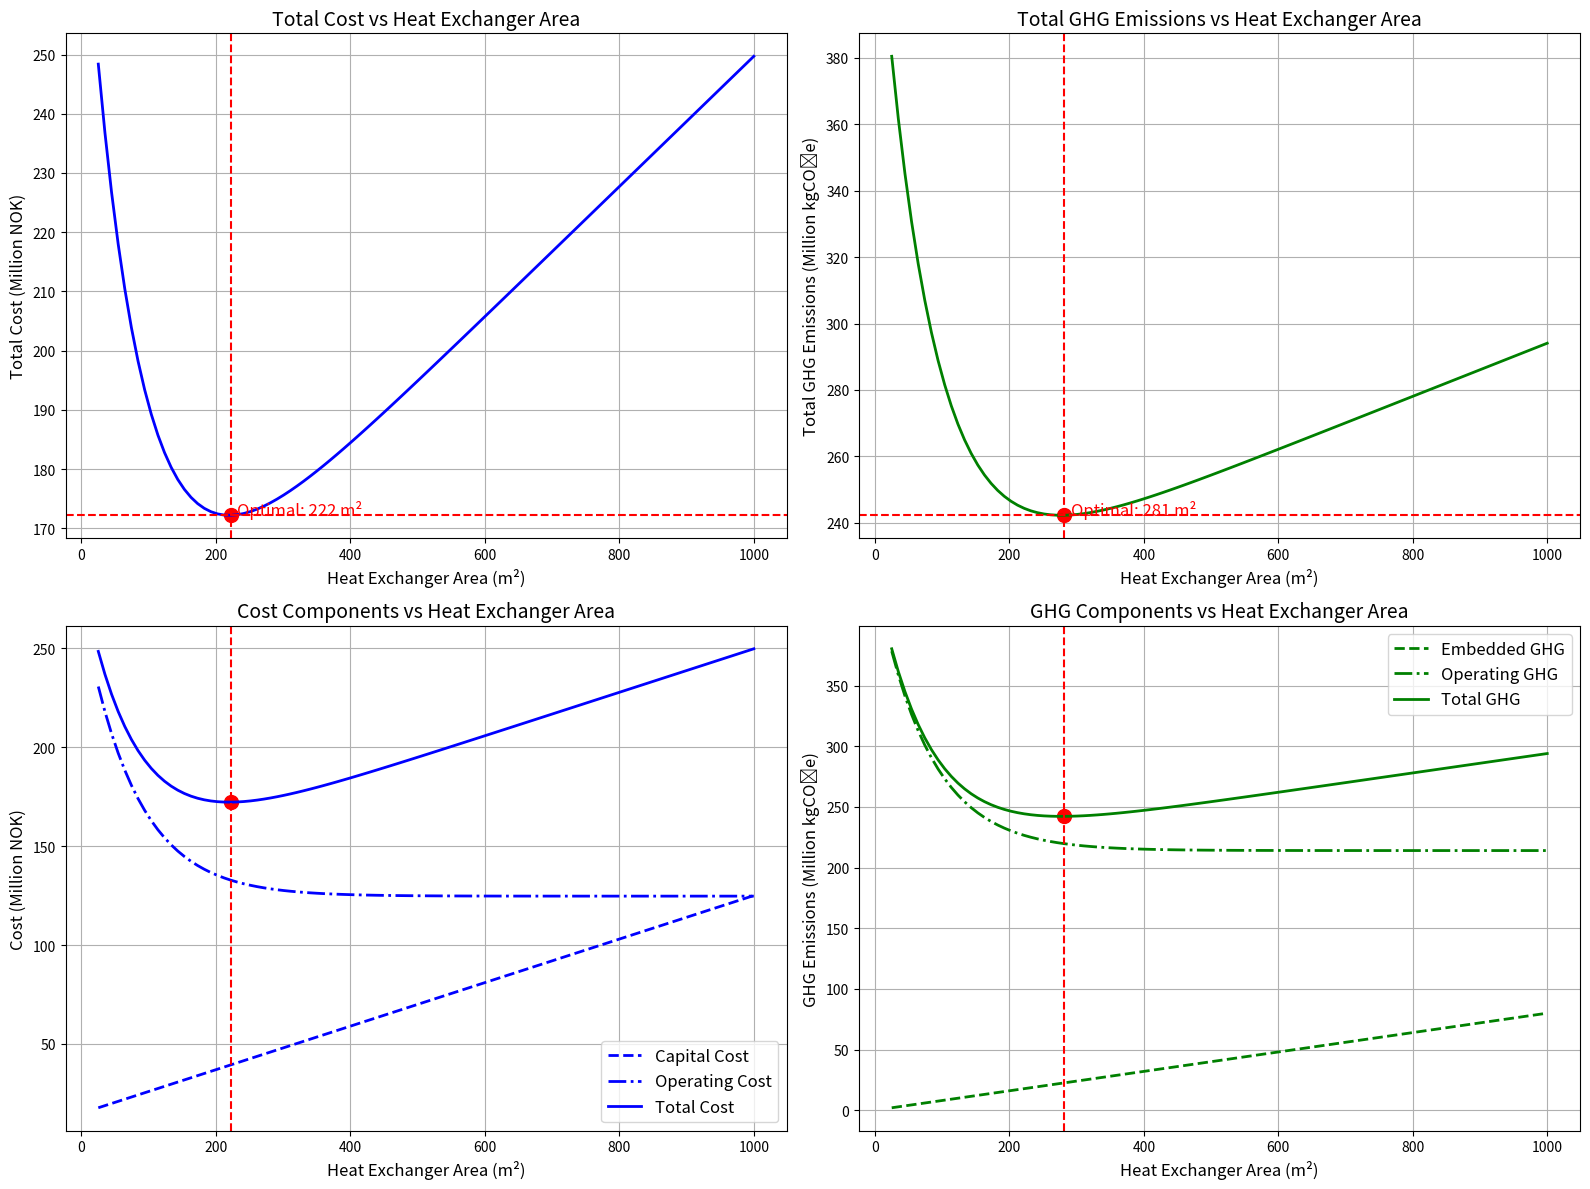

This figure's Python source:
import numpy as np
import matplotlib.pyplot as plt

# Process data from the problem
# Hot stream data
T_h_in = 90  # °C
T_h_out_desired = 35  # °C
MC_h = 10  # MJ/min-°C

# Cold stream data
T_c_in = 30  # °C
T_c_out_desired = 85  # °C
MC_c = 14  # MJ/min-°C

# Utilities data
cost_LPS = 0.039  # NOK/MJ
cost_ChW = 0.048  # NOK/MJ
GHG_LPS = 0.080  # kgCO2e/MJ
GHG_ChW = 0.055  # kgCO2e/MJ

# Heat exchanger data
U = 0.075  # MJ/m²-min-°C
A_min = 25  # m²
A_max = 1000  # m²
cap_cost_fixed = 15000000  # NOK
cap_cost_per_area = 110000  # NOK/m²
GHG_per_area = 80000  # kgCO2e/m²

# Process lifetime
lifetime_hours = 80000  # hours
lifetime_minutes = lifetime_hours * 60  # minutes

# Heat requirement calculation for baseline case
q_h_baseline = MC_h * (T_h_in - T_h_out_desired)  # MJ/min (heat to be removed from hot stream)
q_c_baseline = MC_c * (T_c_out_desired - T_c_in)  # MJ/min (heat to be added to cold stream)

print(f"Baseline heat removal needed from hot stream: {q_h_baseline} MJ/min")
print(f"Baseline heat addition needed for cold stream: {q_c_baseline} MJ/min")

# Function to simulate the co-current heat exchanger for a given area
def cocurrent_hx(A, N=100):
    # Split the exchanger into N sections
    dA = A / N
    
    # Initialize temperatures
    T_h = np.zeros(N+1)
    T_c = np.zeros(N+1)
    
    # Set inlet temperatures
    T_h[0] = T_h_in
    T_c[0] = T_c_in
    
    # Simulate heat exchange through the sections
    for i in range(1, N+1):
        # Heat transfer in section i
        Q_i = U * dA * (T_h[i-1] - T_c[i-1])
        
        # Energy balances
        T_h[i] = T_h[i-1] - Q_i / MC_h
        T_c[i] = T_c[i-1] + Q_i / MC_c
    
    # Heat exchanged
    Q_exchanged = MC_h * (T_h[0] - T_h[N])
    
    # Check if target temperatures are achieved
    T_h_out = T_h[N]
    T_c_out = T_c[N]
    
    # Calculate remaining utility requirements
    Q_ChW = max(0, MC_h * (T_h_out - T_h_out_desired))  # Additional cooling needed
    Q_LPS = max(0, MC_c * (T_c_out_desired - T_c_out))  # Additional heating needed
    
    return {
        'T_h_out': T_h_out,
        'T_c_out': T_c_out,
        'Q_exchanged': Q_exchanged,
        'Q_ChW': Q_ChW,
        'Q_LPS': Q_LPS
    }

# Function to calculate objective functions for a given area
def calculate_objectives(A):
    # Simulate the heat exchanger
    results = cocurrent_hx(A)
    
    # Extract results
    Q_ChW = results['Q_ChW']
    Q_LPS = results['Q_LPS']
    
    # Calculate capital cost of the heat exchanger
    cap_cost = cap_cost_fixed + cap_cost_per_area * A
    
    # Calculate operating costs
    op_cost_per_min = cost_LPS * Q_LPS + cost_ChW * Q_ChW
    total_op_cost = op_cost_per_min * lifetime_minutes
    
    # Calculate total cost (Objective 1)
    total_cost = cap_cost + total_op_cost
    
    # Calculate embedded GHG
    embedded_GHG = GHG_per_area * A
    
    # Calculate operating GHG
    op_GHG_per_min = GHG_LPS * Q_LPS + GHG_ChW * Q_ChW
    total_op_GHG = op_GHG_per_min * lifetime_minutes
    
    # Calculate total GHG (Objective 2)
    total_GHG = embedded_GHG + total_op_GHG
    
    return {
        'total_cost': total_cost,
        'total_GHG': total_GHG,
        'cap_cost': cap_cost,
        'op_cost': total_op_cost,
        'embedded_GHG': embedded_GHG,
        'op_GHG': total_op_GHG,
        'T_h_out': results['T_h_out'],
        'T_c_out': results['T_c_out'],
        'Q_exchanged': results['Q_exchanged'],
        'Q_ChW': Q_ChW,
        'Q_LPS': Q_LPS
    }

# Create arrays of heat exchanger areas to evaluate
areas = np.linspace(A_min, A_max, 100)

# Calculate objectives for each area
results = [calculate_objectives(A) for A in areas]

# Extract data for plotting
total_costs = [r['total_cost'] for r in results]
total_GHG = [r['total_GHG'] for r in results]
cap_costs = [r['cap_cost'] for r in results]
op_costs = [r['op_cost'] for r in results]
embedded_GHGs = [r['embedded_GHG'] for r in results]
op_GHGs = [r['op_GHG'] for r in results]
T_h_outs = [r['T_h_out'] for r in results]
T_c_outs = [r['T_c_out'] for r in results]
Q_exchanged = [r['Q_exchanged'] for r in results]
Q_ChWs = [r['Q_ChW'] for r in results]
Q_LPSs = [r['Q_LPS'] for r in results]

# Find the optimal areas
min_cost_idx = np.argmin(total_costs)
min_GHG_idx = np.argmin(total_GHG)

optimal_area_cost = areas[min_cost_idx]
optimal_area_GHG = areas[min_GHG_idx]

# Print the optimal solutions
print("\nOptimal solution for minimizing cost:")
print(f"Optimal heat exchanger area: {optimal_area_cost:.2f} m²")
print(f"Total cost: {total_costs[min_cost_idx]/1e6:.2f} million NOK")
print(f"Capital cost: {cap_costs[min_cost_idx]/1e6:.2f} million NOK")
print(f"Operating cost: {op_costs[min_cost_idx]/1e6:.2f} million NOK")
print(f"Hot stream outlet temperature: {T_h_outs[min_cost_idx]:.2f} °C")
print(f"Cold stream outlet temperature: {T_c_outs[min_cost_idx]:.2f} °C")
print(f"Heat exchanged: {Q_exchanged[min_cost_idx]:.2f} MJ/min")
print(f"Remaining ChW requirement: {Q_ChWs[min_cost_idx]:.2f} MJ/min")
print(f"Remaining LPS requirement: {Q_LPSs[min_cost_idx]:.2f} MJ/min")
print(f"Total GHG emissions: {total_GHG[min_cost_idx]/1e6:.2f} million kgCO₂e")

print("\nOptimal solution for minimizing GHG emissions:")
print(f"Optimal heat exchanger area: {optimal_area_GHG:.2f} m²")
print(f"Total cost: {total_costs[min_GHG_idx]/1e6:.2f} million NOK")
print(f"Total GHG emissions: {total_GHG[min_GHG_idx]/1e6:.2f} million kgCO₂e")
print(f"Embedded GHG: {embedded_GHGs[min_GHG_idx]/1e6:.2f} million kgCO₂e")
print(f"Operating GHG: {op_GHGs[min_GHG_idx]/1e6:.2f} million kgCO₂e")
print(f"Hot stream outlet temperature: {T_h_outs[min_GHG_idx]:.2f} °C")
print(f"Cold stream outlet temperature: {T_c_outs[min_GHG_idx]:.2f} °C")
print(f"Remaining ChW requirement: {Q_ChWs[min_GHG_idx]:.2f} MJ/min")
print(f"Remaining LPS requirement: {Q_LPSs[min_GHG_idx]:.2f} MJ/min")

# Calculate baseline costs and emissions
baseline_chw_cost = cost_ChW * q_h_baseline * lifetime_minutes
baseline_lps_cost = cost_LPS * q_c_baseline * lifetime_minutes
baseline_total_cost = baseline_chw_cost + baseline_lps_cost
baseline_chw_ghg = GHG_ChW * q_h_baseline * lifetime_minutes
baseline_lps_ghg = GHG_LPS * q_c_baseline * lifetime_minutes
baseline_total_ghg = baseline_chw_ghg + baseline_lps_ghg

print("\nBaseline (without heat integration):")
print(f"Total cost: {baseline_total_cost/1e6:.2f} million NOK")
print(f"Total GHG emissions: {baseline_total_ghg/1e6:.2f} million kgCO₂e")

# Calculate cost savings and GHG reduction
cost_savings = baseline_total_cost - total_costs[min_cost_idx]
ghg_reduction = baseline_total_ghg - total_GHG[min_GHG_idx]

print("\nComparison to baseline:")
print(f"Cost savings with cost optimization: {cost_savings/1e6:.2f} million NOK ({cost_savings/baseline_total_cost*100:.2f}%)")
print(f"GHG reduction with GHG optimization: {ghg_reduction/1e6:.2f} million kgCO₂e ({ghg_reduction/baseline_total_ghg*100:.2f}%)")

# Plotting
plt.figure(figsize=(16, 12))

# Plot 1: Total Cost vs Area
plt.subplot(2, 2, 1)
plt.plot(areas, [c/1e6 for c in total_costs], 'b-', linewidth=2)
plt.axvline(x=optimal_area_cost, color='r', linestyle='--')
plt.axhline(y=total_costs[min_cost_idx]/1e6, color='r', linestyle='--')
plt.scatter([optimal_area_cost], [total_costs[min_cost_idx]/1e6], color='r', s=100)
plt.text(optimal_area_cost+10, total_costs[min_cost_idx]/1e6, f'Optimal: {optimal_area_cost:.0f} m²', color='r', fontsize=12)
plt.title('Total Cost vs Heat Exchanger Area', fontsize=14)
plt.xlabel('Heat Exchanger Area (m²)', fontsize=12)
plt.ylabel('Total Cost (Million NOK)', fontsize=12)
plt.grid(True)

# Plot 2: Total GHG vs Area
plt.subplot(2, 2, 2)
plt.plot(areas, [g/1e6 for g in total_GHG], 'g-', linewidth=2)
plt.axvline(x=optimal_area_GHG, color='r', linestyle='--')
plt.axhline(y=total_GHG[min_GHG_idx]/1e6, color='r', linestyle='--')
plt.scatter([optimal_area_GHG], [total_GHG[min_GHG_idx]/1e6], color='r', s=100)
plt.text(optimal_area_GHG+10, total_GHG[min_GHG_idx]/1e6, f'Optimal: {optimal_area_GHG:.0f} m²', color='r', fontsize=12)
plt.title('Total GHG Emissions vs Heat Exchanger Area', fontsize=14)
plt.xlabel('Heat Exchanger Area (m²)', fontsize=12)
plt.ylabel('Total GHG Emissions (Million kgCO₂e)', fontsize=12)
plt.grid(True)

# Plot 3: Cost Breakdown
plt.subplot(2, 2, 3)
plt.plot(areas, [c/1e6 for c in cap_costs], 'b--', label='Capital Cost', linewidth=2)
plt.plot(areas, [c/1e6 for c in op_costs], 'b-.', label='Operating Cost', linewidth=2)
plt.plot(areas, [c/1e6 for c in total_costs], 'b-', label='Total Cost', linewidth=2)
plt.axvline(x=optimal_area_cost, color='r', linestyle='--')
plt.scatter([optimal_area_cost], [total_costs[min_cost_idx]/1e6], color='r', s=100)
plt.title('Cost Components vs Heat Exchanger Area', fontsize=14)
plt.xlabel('Heat Exchanger Area (m²)', fontsize=12)
plt.ylabel('Cost (Million NOK)', fontsize=12)
plt.legend(fontsize=12)
plt.grid(True)

# Plot 4: GHG Breakdown
plt.subplot(2, 2, 4)
plt.plot(areas, [g/1e6 for g in embedded_GHGs], 'g--', label='Embedded GHG', linewidth=2)
plt.plot(areas, [g/1e6 for g in op_GHGs], 'g-.', label='Operating GHG', linewidth=2)
plt.plot(areas, [g/1e6 for g in total_GHG], 'g-', label='Total GHG', linewidth=2)
plt.axvline(x=optimal_area_GHG, color='r', linestyle='--')
plt.scatter([optimal_area_GHG], [total_GHG[min_GHG_idx]/1e6], color='r', s=100)
plt.title('GHG Components vs Heat Exchanger Area', fontsize=14)
plt.xlabel('Heat Exchanger Area (m²)', fontsize=12)
plt.ylabel('GHG Emissions (Million kgCO₂e)', fontsize=12)
plt.legend(fontsize=12)
plt.grid(True)

plt.tight_layout()
plt.savefig('heat_exchanger_optimization.png')
plt.show()

# Main results for quick reference
print("\nSummary of Optimal Solutions:")
print(f"Economic optimum: {optimal_area_cost:.0f} m² heat exchanger")
print(f"Environmental optimum: {optimal_area_GHG:.0f} m² heat exchanger")